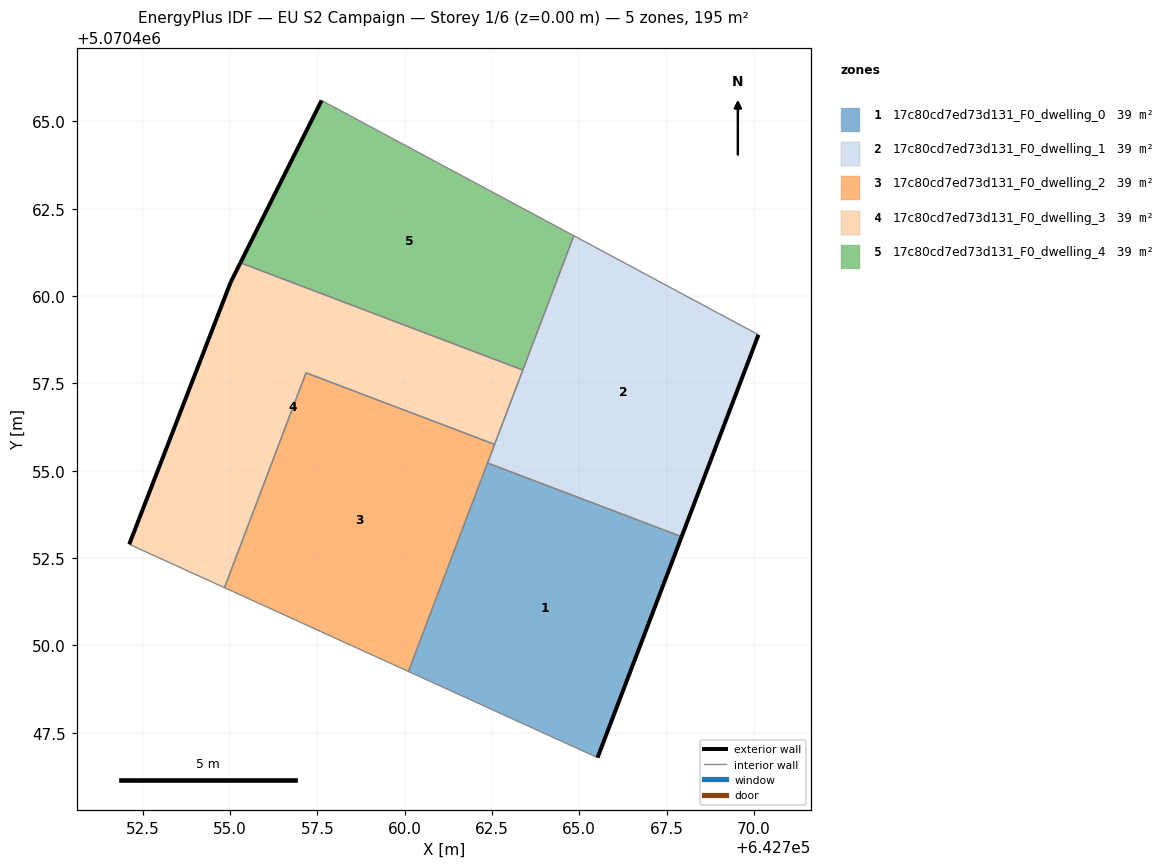
=== STOREY PLAN SPEC (per zone: floor XY polygon, exterior-wall plan segments, windows/doors) ===
zone 1: 17c80cd7ed73d131_F0_dwelling_0  (39.1 m²)
  floor: (642765.52, 5070446.79) (642767.93, 5070453.11) (642762.37, 5070455.22) (642760.11, 5070449.25)
  exterior wall: (642767.93, 5070453.11) – (642765.52, 5070446.79)  [6.8 m]
  interior walls: 3
zone 2: 17c80cd7ed73d131_F0_dwelling_1  (39.1 m²)
  floor: (642767.93, 5070453.11) (642770.13, 5070458.89) (642764.84, 5070461.73) (642762.37, 5070455.22)
  exterior wall: (642770.13, 5070458.89) – (642767.93, 5070453.11)  [6.2 m]
  interior walls: 5
zone 3: 17c80cd7ed73d131_F0_dwelling_2  (39.1 m²)
  floor: (642760.11, 5070449.25) (642762.57, 5070455.75) (642757.18, 5070457.80) (642754.84, 5070451.65)
  interior walls: 5
zone 4: 17c80cd7ed73d131_F0_dwelling_3  (39.1 m²)
  floor: (642762.57, 5070455.75) (642763.38, 5070457.88) (642755.30, 5070460.95) (642755.02, 5070460.40) (642752.11, 5070452.89) (642754.84, 5070451.65) (642757.18, 5070457.80)
  exterior wall: (642752.11, 5070452.89) – (642755.02, 5070460.40)  [8.0 m]
  exterior wall: (642755.02, 5070460.40) – (642755.30, 5070460.95)  [0.6 m]
  interior walls: 5
zone 5: 17c80cd7ed73d131_F0_dwelling_4  (39.1 m²)
  floor: (642763.38, 5070457.88) (642764.84, 5070461.73) (642757.62, 5070465.60) (642755.30, 5070460.95)
  exterior wall: (642755.30, 5070460.95) – (642757.62, 5070465.60)  [5.2 m]
  interior walls: 3

=== DERIVED (storey summary) ===
Building: EU S2 Campaign
Storey: 1 of 6  (floor level z = 0.00 m)
Storey gross floor area: 195.4 m²
Zones on this storey: 5
  - 17c80cd7ed73d131_F0_dwelling_0: floor 39.1 m²; exterior wall 6.8 m (20.3 m²); WWR 0.0%
  - 17c80cd7ed73d131_F0_dwelling_1: floor 39.1 m²; exterior wall 6.2 m (18.6 m²); WWR 0.0%
  - 17c80cd7ed73d131_F0_dwelling_2: floor 39.1 m²
  - 17c80cd7ed73d131_F0_dwelling_3: floor 39.1 m²; exterior wall 8.7 m (26.0 m²); WWR 0.0%
  - 17c80cd7ed73d131_F0_dwelling_4: floor 39.1 m²; exterior wall 5.2 m (15.6 m²); WWR 0.0%
Zone adjacency (shared interzone walls):
  - 17c80cd7ed73d131_F0_dwelling_0 ↔ 17c80cd7ed73d131_F0_dwelling_1
  - 17c80cd7ed73d131_F0_dwelling_0 ↔ 17c80cd7ed73d131_F0_dwelling_2
  - 17c80cd7ed73d131_F0_dwelling_1 ↔ 17c80cd7ed73d131_F0_dwelling_2
  - 17c80cd7ed73d131_F0_dwelling_1 ↔ 17c80cd7ed73d131_F0_dwelling_3
  - 17c80cd7ed73d131_F0_dwelling_1 ↔ 17c80cd7ed73d131_F0_dwelling_4
  - 17c80cd7ed73d131_F0_dwelling_2 ↔ 17c80cd7ed73d131_F0_dwelling_3
  - 17c80cd7ed73d131_F0_dwelling_3 ↔ 17c80cd7ed73d131_F0_dwelling_4